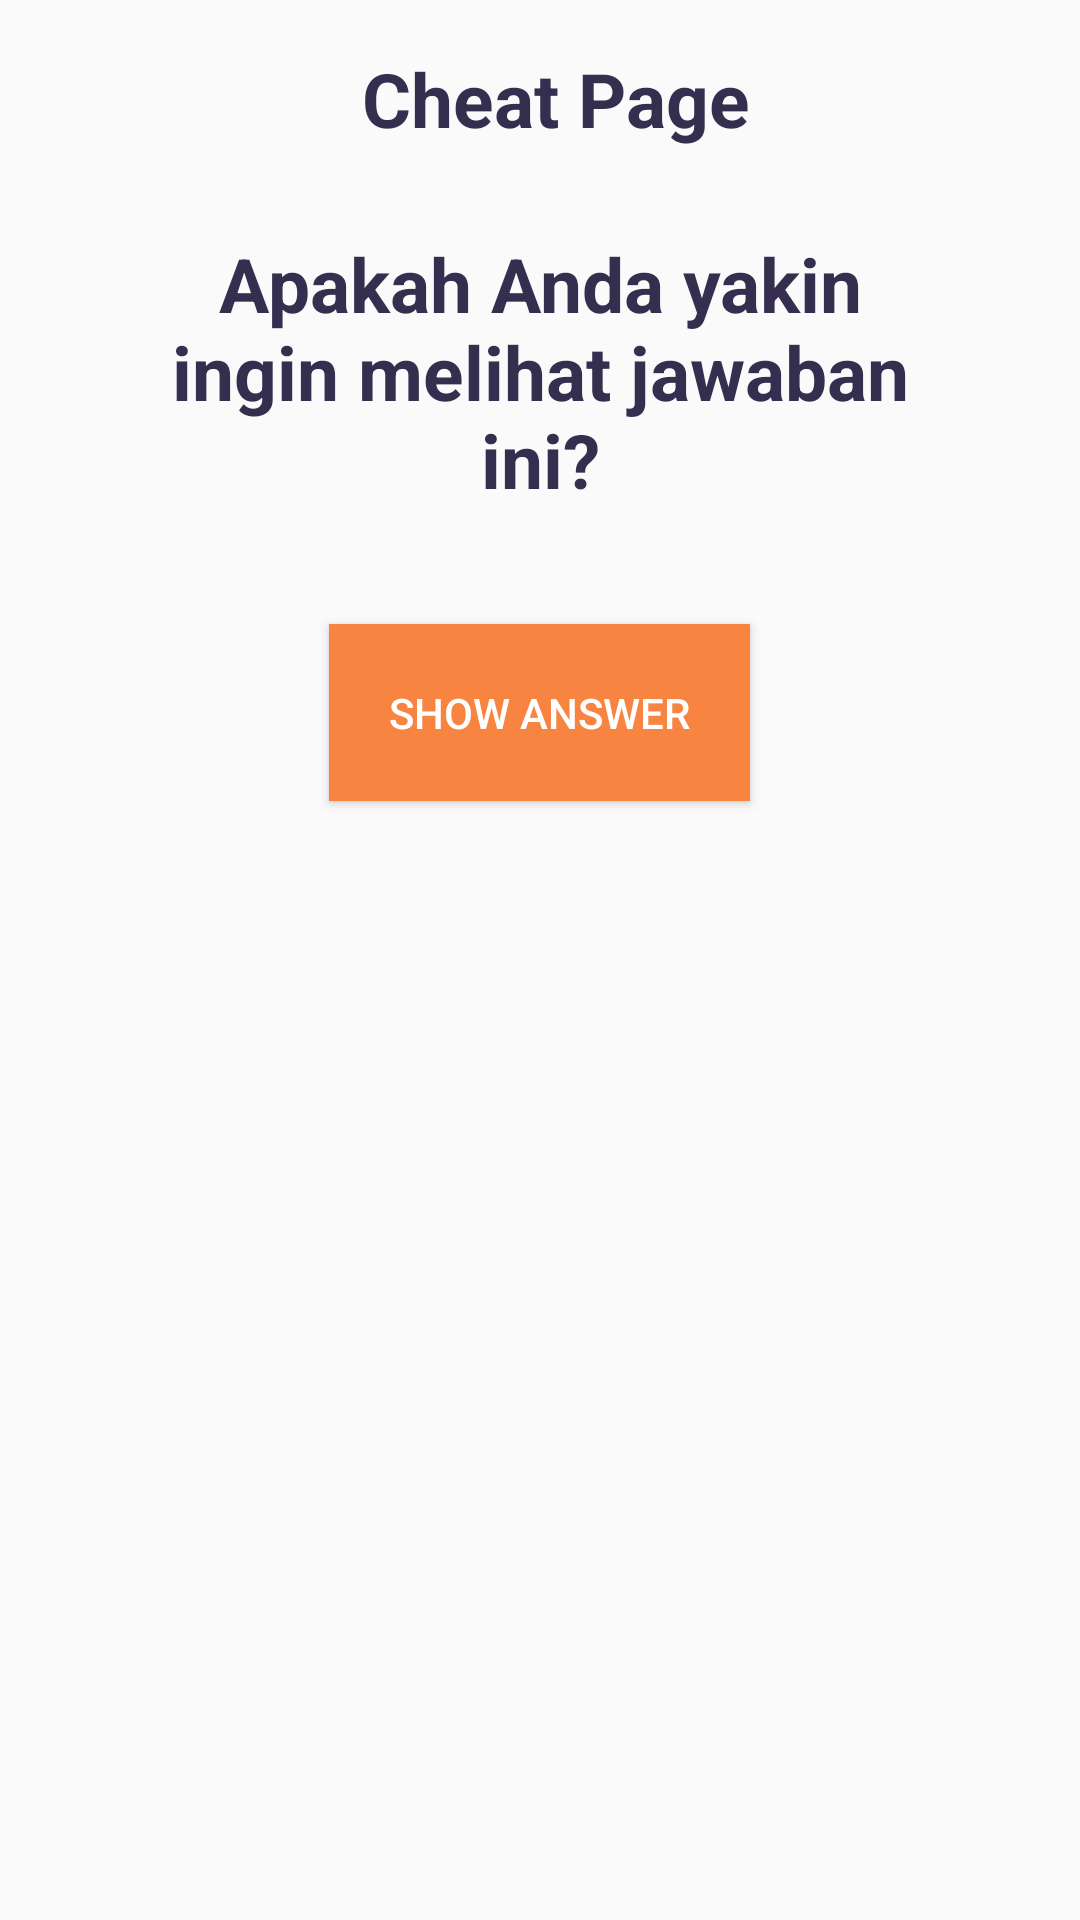

This screen was rendered from an Android layout file. Write that file and the resources it references.
<!-- AndroidManifest.xml: activity theme Theme.AppCompat.Light.NoActionBar -->
<!-- res/layout/activity_cheat.xml -->
<?xml version="1.0" encoding="utf-8"?>
<LinearLayout xmlns:android="http://schemas.android.com/apk/res/android"
    xmlns:tools="http://schemas.android.com/tools"
    android:layout_width="match_parent"
    android:layout_height="match_parent"
    android:gravity="center"
    android:orientation="horizontal"
    android:padding="16dp">

    <ScrollView
        android:layout_width="match_parent"
        android:layout_height="match_parent" >

        <LinearLayout
            android:layout_width="match_parent"
            android:layout_height="wrap_content"
            android:orientation="vertical">

            <LinearLayout
                android:layout_width="match_parent"
                android:layout_height="wrap_content"
                android:orientation="horizontal"
                android:gravity="left"
                android:layout_marginStart="10dp">

                <ImageView
                    android:id="@+id/imageView"
                    android:layout_width="wrap_content"
                    android:layout_height="20dp"
                    android:src="@drawable/back"
                    android:layout_marginTop="5dp"/>

                <TextView
                    android:id="@+id/textView"
                    android:layout_width="wrap_content"
                    android:layout_height="wrap_content"
                    android:layout_weight="1"
                    android:text="Cheat Page"
                    android:textColor="@color/navy_blue"
                    android:textSize="25sp"
                    android:textStyle="bold"
                    android:gravity="center"/>
            </LinearLayout>


            <LinearLayout
                android:layout_width="match_parent"
                android:layout_height="match_parent"
                android:orientation="horizontal">

                <TextView
                    android:id="@+id/confirmation_text"
                    android:layout_width="wrap_content"
                    android:layout_height="wrap_content"
                    android:padding="8dp"
                    android:text="Apakah Anda yakin ingin melihat jawaban ini?"
                    android:textColor="@color/navy_blue"
                    android:textSize="25sp"
                    android:textStyle="bold"
                    tools:text="Apakah Anda yakin ingin melihat jawaban ini?"
                    android:layout_margin="20dp"
                    android:layout_gravity="center_vertical"
                    android:gravity="center"/>

            </LinearLayout>

            <Button
                android:id="@+id/show_answer_button"
                android:layout_width="wrap_content"
                android:layout_height="wrap_content"
                android:text="Show Answer"
                android:layout_margin="10dp"
                android:padding="20dp"
                android:gravity="center"
                android:layout_gravity="center_horizontal"
                android:textColor="@android:color/white"
                android:background="@color/orange"/>
        </LinearLayout>
    </ScrollView>

</LinearLayout>
<!-- resources referenced by this layout -->
<resources>
  <color name="navy_blue">#352e4f</color>
  <color name="orange">#F78441</color>
</resources>
